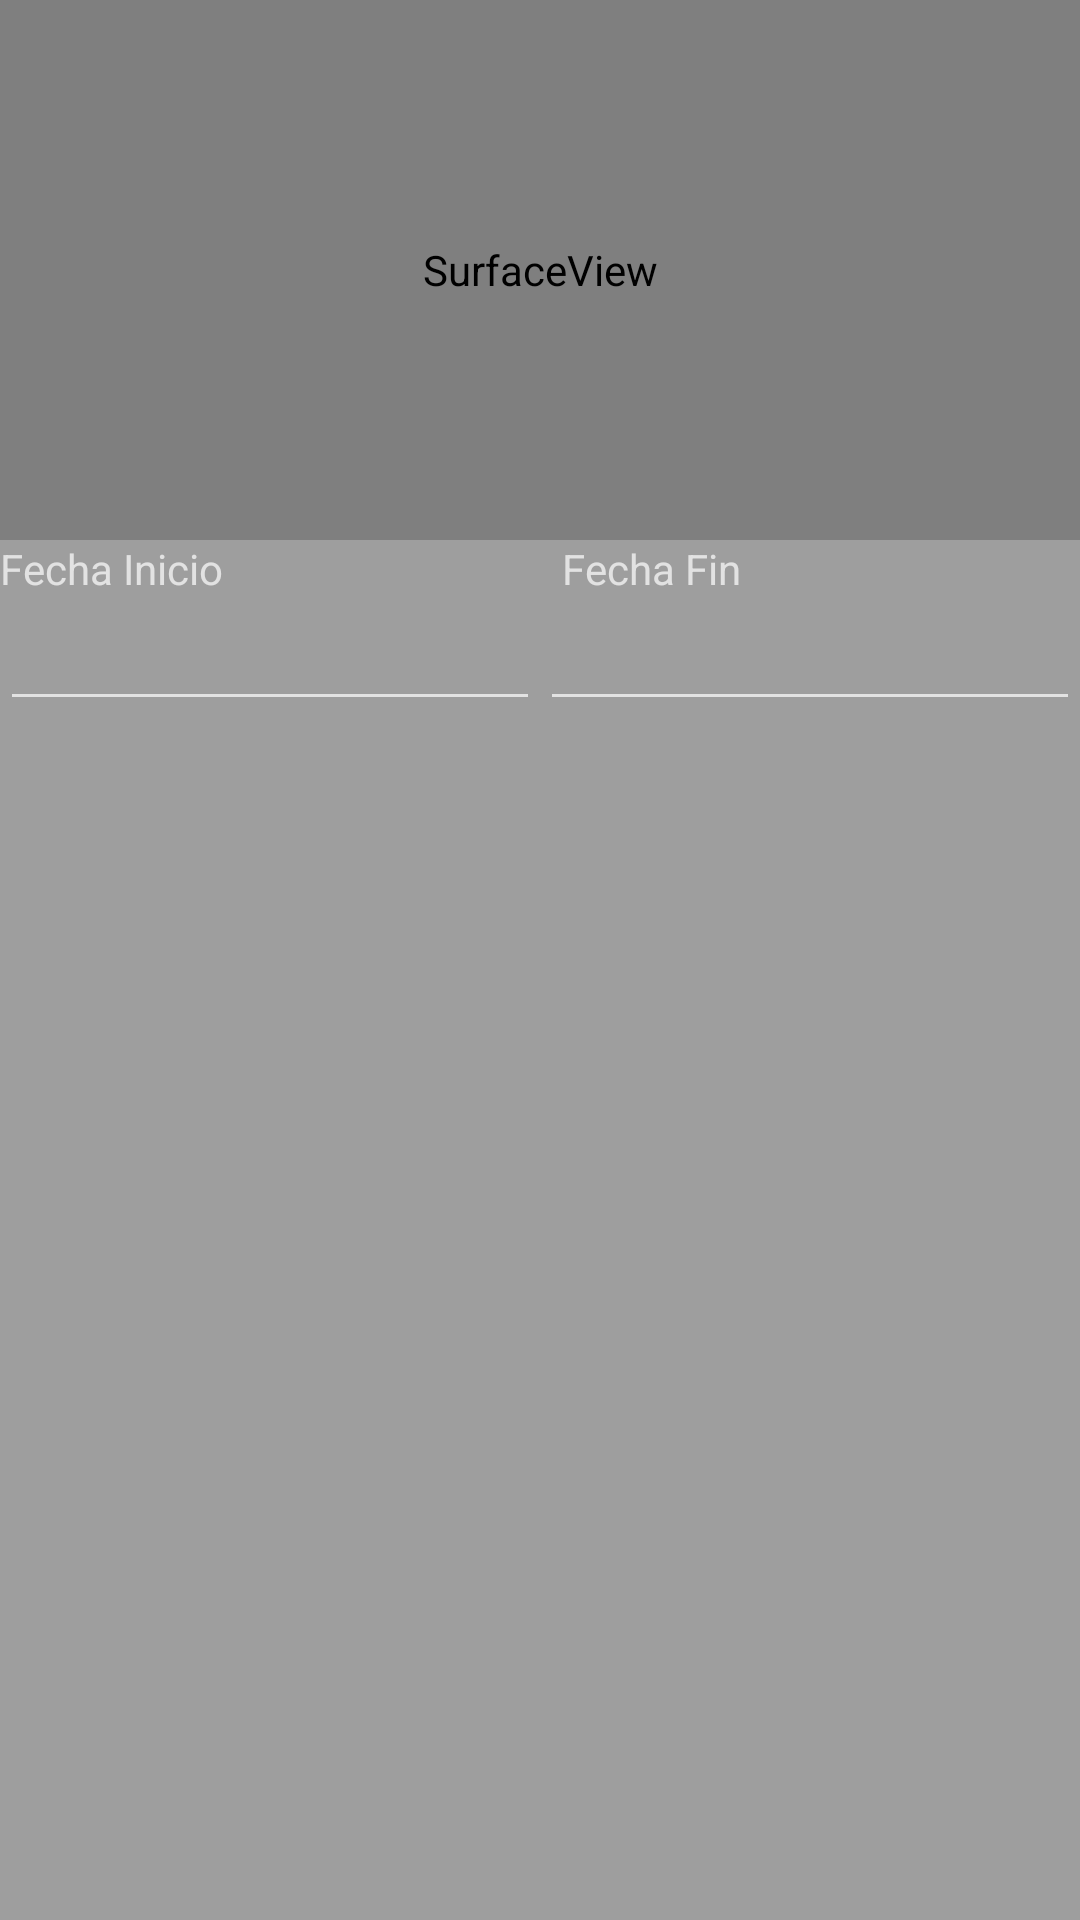

Write the Android layout XML for this screen, with the resource values it uses.
<!-- AndroidManifest.xml: application theme AppTheme -->
<!-- res/layout/grafico_circular_layout.xml -->
<?xml version="1.0" encoding="utf-8"?>
<LinearLayout
    xmlns:android="http://schemas.android.com/apk/res/android"
    android:orientation="vertical"
    android:layout_width="match_parent"
    android:layout_height="match_parent"
    android:background="@color/colorPrimary">

    <ScrollView
        android:layout_width="match_parent"
        android:layout_height="wrap_content"
        android:id="@+id/scrollView">

        <LinearLayout
            android:layout_width="match_parent"
            android:layout_height="wrap_content"
            android:orientation="vertical">

            <SurfaceView
                android:id="@+id/surfaceGrafico"
                android:layout_width="match_parent"
                android:layout_height="180dp"
                android:background="@android:color/white"/>

            
            <LinearLayout
                android:layout_width="match_parent"
                android:layout_height="wrap_content"
                android:orientation="horizontal"
                android:weightSum="1">
                <TextView
                    android:layout_width="wrap_content"
                    android:layout_height="wrap_content"
                    android:layout_weight="0.5"
                    android:text="Fecha Inicio"/>
                <TextView
                    android:layout_width="wrap_content"
                    android:layout_height="wrap_content"
                    android:layout_weight="0.5"
                    android:text="Fecha Fin"/>
            </LinearLayout>

            
            <LinearLayout
                android:layout_width="match_parent"
                android:layout_height="wrap_content"
                android:orientation="horizontal"
                android:weightSum="1">
                <EditText
                    android:id="@+id/etxInicio"
                    android:layout_width="wrap_content"
                    android:layout_height="wrap_content"
                    android:layout_weight="0.5"
                    android:inputType="date"
                    android:ems="10"
                    android:clickable="true"
                    android:editable="false"
                    android:focusable="false"/>
                <EditText
                    android:id="@+id/etxFin"
                    android:layout_width="wrap_content"
                    android:layout_height="wrap_content"
                    android:layout_weight="0.5"
                    android:inputType="date"
                    android:ems="10"
                    android:clickable="true"
                    android:editable="false"
                    android:focusable="false"/>
            </LinearLayout>

            <Button
                android:visibility="gone"
                android:id="@+id/btn_calcula"
                android:layout_width="match_parent"
                android:layout_height="wrap_content"
                android:text="Calcula el gráfico"/>


        </LinearLayout>
    </ScrollView>

    <ListView
        android:id="@+id/lv_leyenda"
        android:layout_width="match_parent"
        android:layout_height="match_parent"
        android:layout_gravity="center_horizontal" />


</LinearLayout>
<!-- resources referenced by this layout -->
<resources>
  <color name="colorPrimary">#9E9E9E</color>
  <style name="AppTheme" parent="Theme.AppCompat.NoActionBar">
          
          <item name="colorPrimary">@color/colorPrimary</item>
          <item name="colorPrimaryDark">@color/colorPrimaryDark</item>
          <item name="colorAccent">@color/colorAccent</item>
          <item name="android:windowBackground">@color/colorWindowBackground</item>
      </style>
  <color name="colorPrimaryDark">#616161</color>
  <color name="colorAccent">#CDDC39</color>
  <color name="colorWindowBackground">#F5F5F5</color>
</resources>
